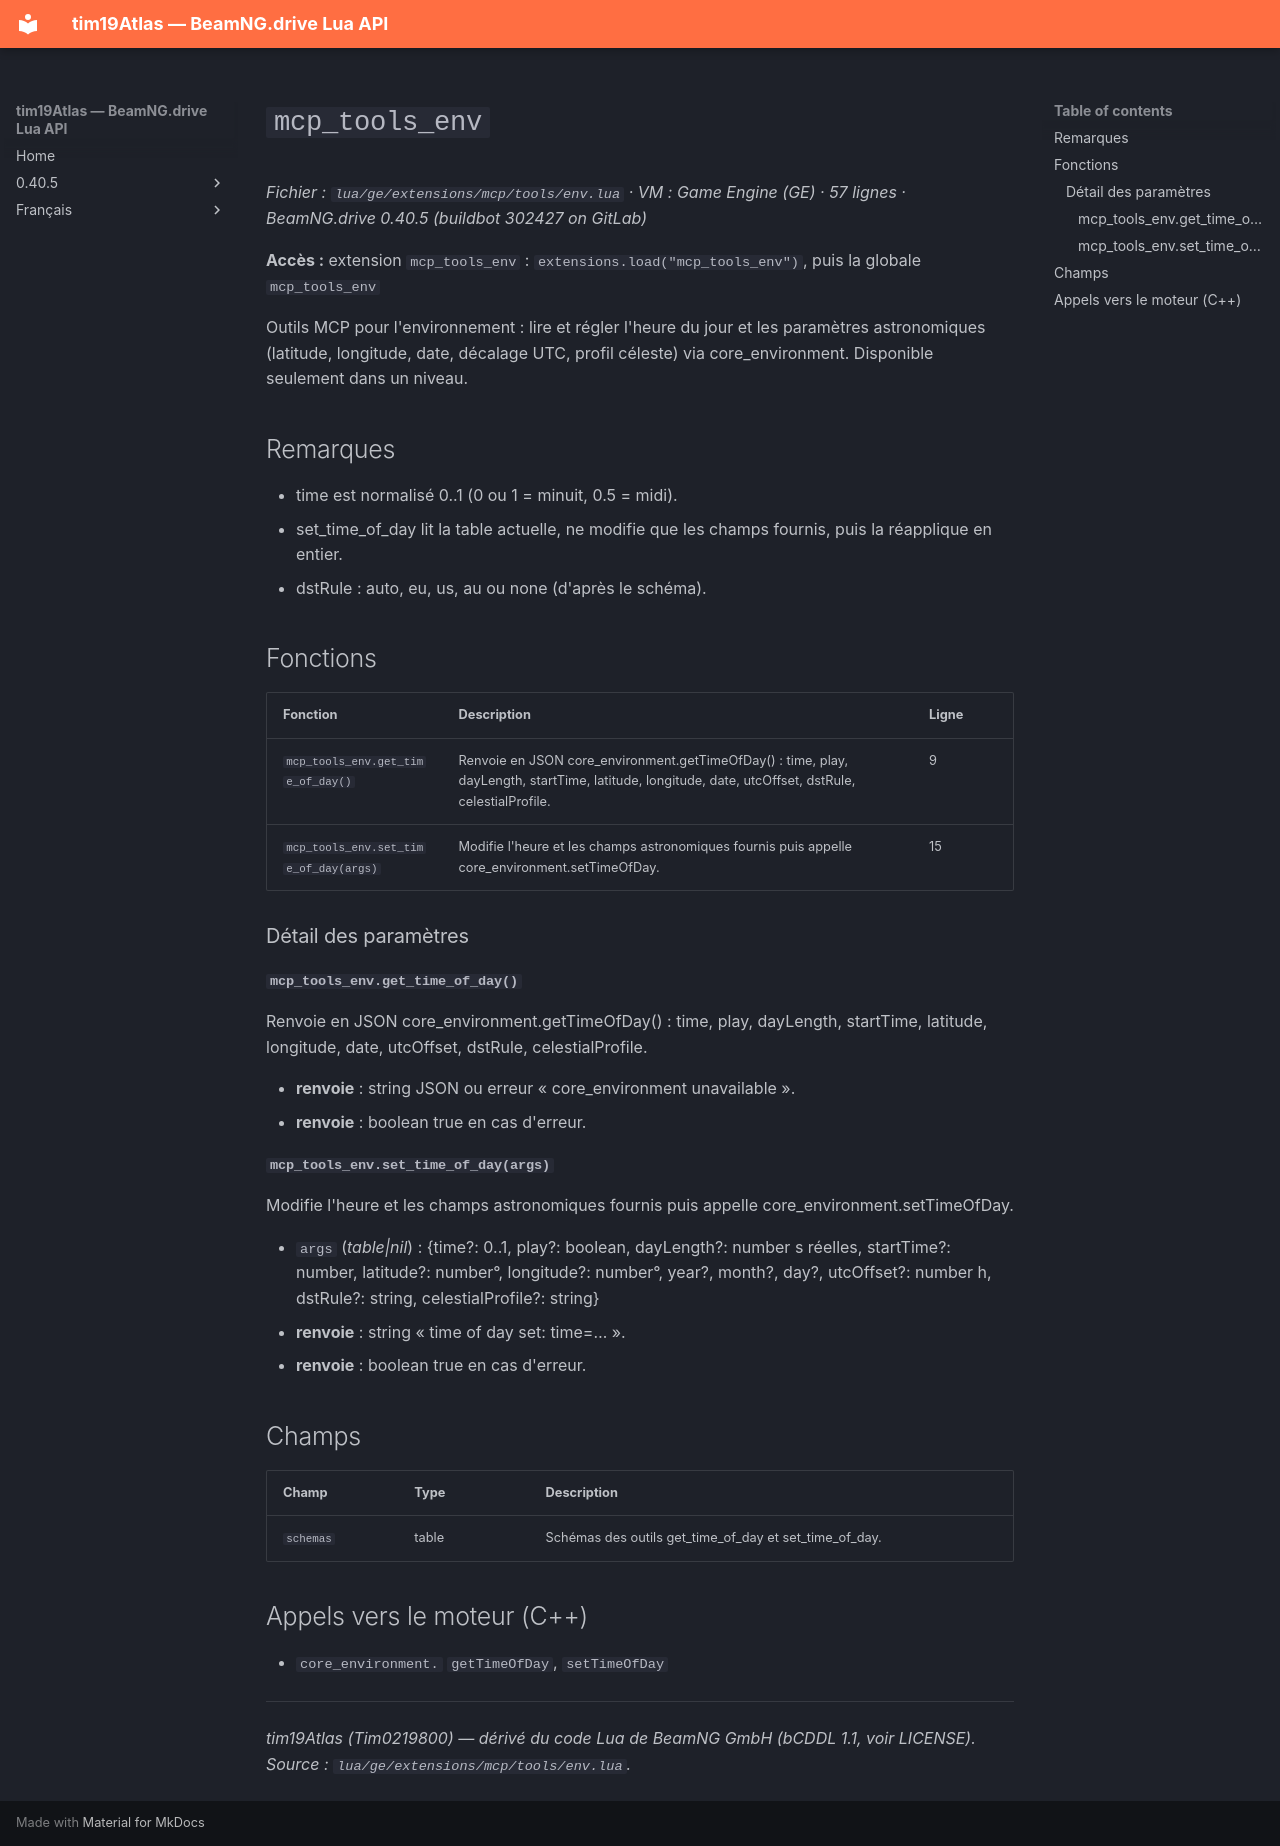

repository: Tim0219800/beamng-lua-atlas · page: fr/0.40.5/ge/extensions/mcp/tools/env.html · generator: mkdocs

# `mcp_tools_env`

*Fichier : `lua/ge/extensions/mcp/tools/env.lua` · VM : Game Engine (GE) · 57 lignes · BeamNG.drive 0.40.5 (buildbot 302427 on GitLab)*

**Accès :** extension `mcp_tools_env` : `extensions.load("mcp_tools_env")`, puis la globale `mcp_tools_env`

Outils MCP pour l'environnement : lire et régler l'heure du jour et les paramètres astronomiques (latitude, longitude, date, décalage UTC, profil céleste) via core_environment. Disponible seulement dans un niveau.

## Remarques

- time est normalisé 0..1 (0 ou 1 = minuit, 0.5 = midi).
- set_time_of_day lit la table actuelle, ne modifie que les champs fournis, puis la réapplique en entier.
- dstRule : auto, eu, us, au ou none (d'après le schéma).

## Fonctions

| Fonction | Description | Ligne |
|---|---|---|
| `mcp_tools_env.get_time_of_day()` | Renvoie en JSON core_environment.getTimeOfDay() : time, play, dayLength, startTime, latitude, longitude, date, utcOffset, dstRule, celestialProfile. | 9 |
| `mcp_tools_env.set_time_of_day(args)` | Modifie l'heure et les champs astronomiques fournis puis appelle core_environment.setTimeOfDay. | 15 |

### Détail des paramètres

#### `mcp_tools_env.get_time_of_day()`

Renvoie en JSON core_environment.getTimeOfDay() : time, play, dayLength, startTime, latitude, longitude, date, utcOffset, dstRule, celestialProfile.

- **renvoie** : string JSON ou erreur « core_environment unavailable ».
- **renvoie** : boolean true en cas d'erreur.

#### `mcp_tools_env.set_time_of_day(args)`

Modifie l'heure et les champs astronomiques fournis puis appelle core_environment.setTimeOfDay.

- `args` (*table|nil*) : {time?: 0..1, play?: boolean, dayLength?: number s réelles, startTime?: number, latitude?: number°, longitude?: number°, year?, month?, day?, utcOffset?: number h, dstRule?: string, celestialProfile?: string}
- **renvoie** : string « time of day set: time=… ».
- **renvoie** : boolean true en cas d'erreur.

## Champs

| Champ | Type | Description |
|---|---|---|
| `schemas` | table<string, table> | Schémas des outils get_time_of_day et set_time_of_day. |

## Appels vers le moteur (C++)

- `core_environment.` `getTimeOfDay`, `setTimeOfDay`

---
*tim19Atlas (Tim0219800) — dérivé du code Lua de BeamNG GmbH (bCDDL 1.1, voir LICENSE). Source : `lua/ge/extensions/mcp/tools/env.lua`.*
